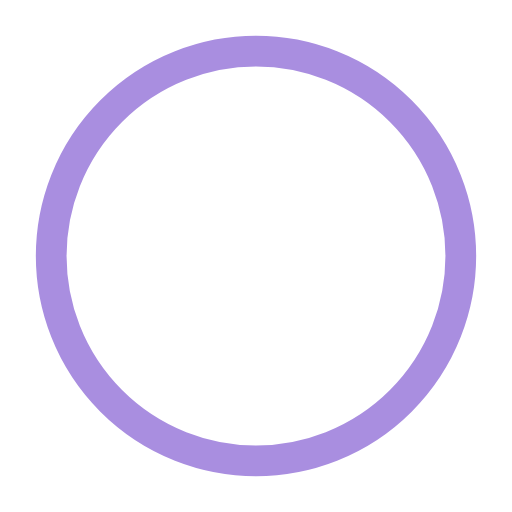
t = 0.00 s
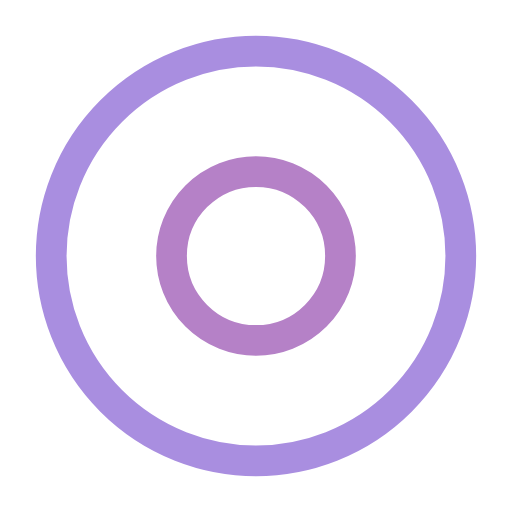
t = 0.50 s
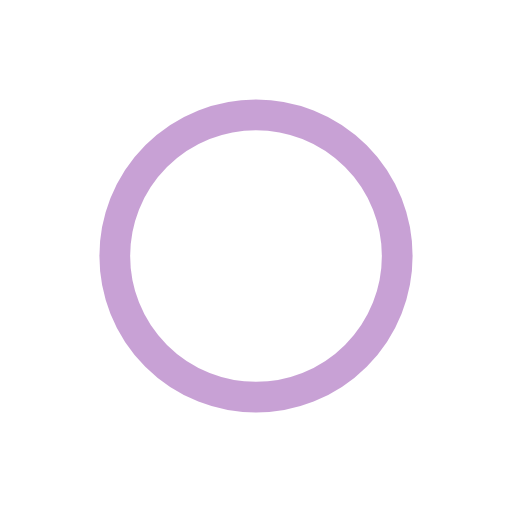
t = 1.00 s
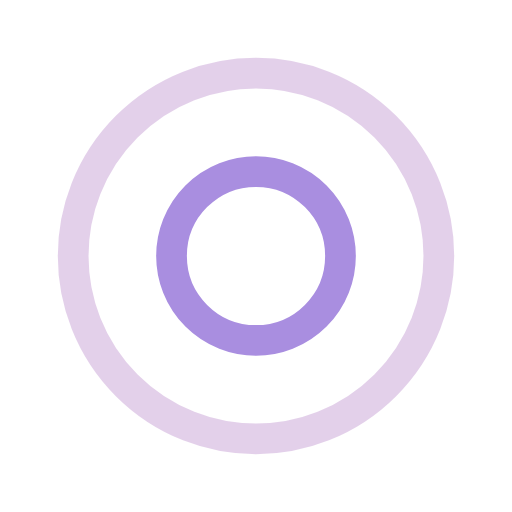
t = 1.50 s
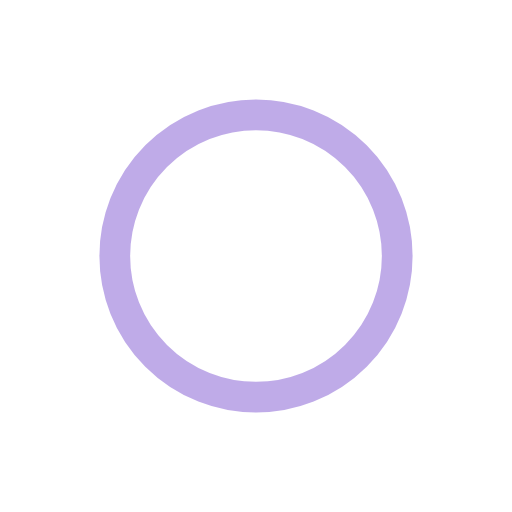
t = 2.00 s
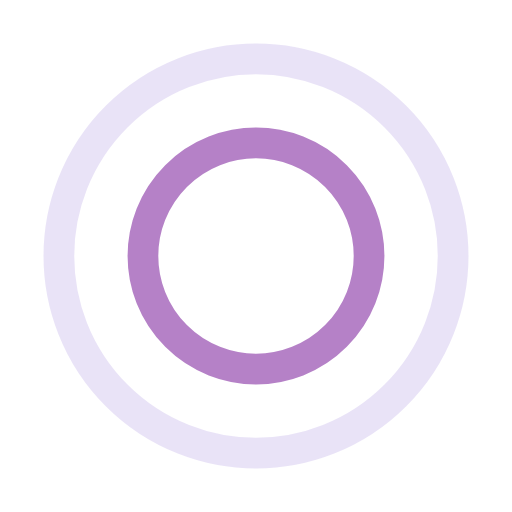
t = 2.67 s

The animated SVG that drew these frames (rendered in a browser with its animation timeline set to each time). Animation: 4 SMIL elements (animate=4); one cycle of 3.00 s, repeats indefinitely.

<?xml version="1.0" encoding="utf-8"?>
<svg width="74px" height="74px" xmlns="http://www.w3.org/2000/svg" viewBox="0 0 100 100" preserveAspectRatio="xMidYMid" class="uil-ripple">
    <rect x="0" y="0" width="100" height="100" fill="none" class="bk"></rect>
    <g>
        <animate attributeName="opacity" dur="2s" repeatCount="indefinite" begin="0s" keyTimes="0;0.33;1" values="1;1;0"></animate>
        <circle cx="50" cy="50" r="40" stroke="#b581c7" fill="none" stroke-width="6" stroke-linecap="round">
            <animate attributeName="r" dur="2s" repeatCount="indefinite" begin="0s" keyTimes="0;0.33;1" values="0;22;44"></animate>
        </circle>
    </g>
    <g>
        <animate attributeName="opacity" dur="2s" repeatCount="indefinite" begin="1s" keyTimes="0;0.33;1" values="1;1;0"></animate>
        <circle cx="50" cy="50" r="40" stroke="#a98ee0" fill="none" stroke-width="6" stroke-linecap="round">
            <animate attributeName="r" dur="2s" repeatCount="indefinite" begin="1s" keyTimes="0;0.33;1" values="0;22;44"></animate>
        </circle>
    </g>
</svg>
